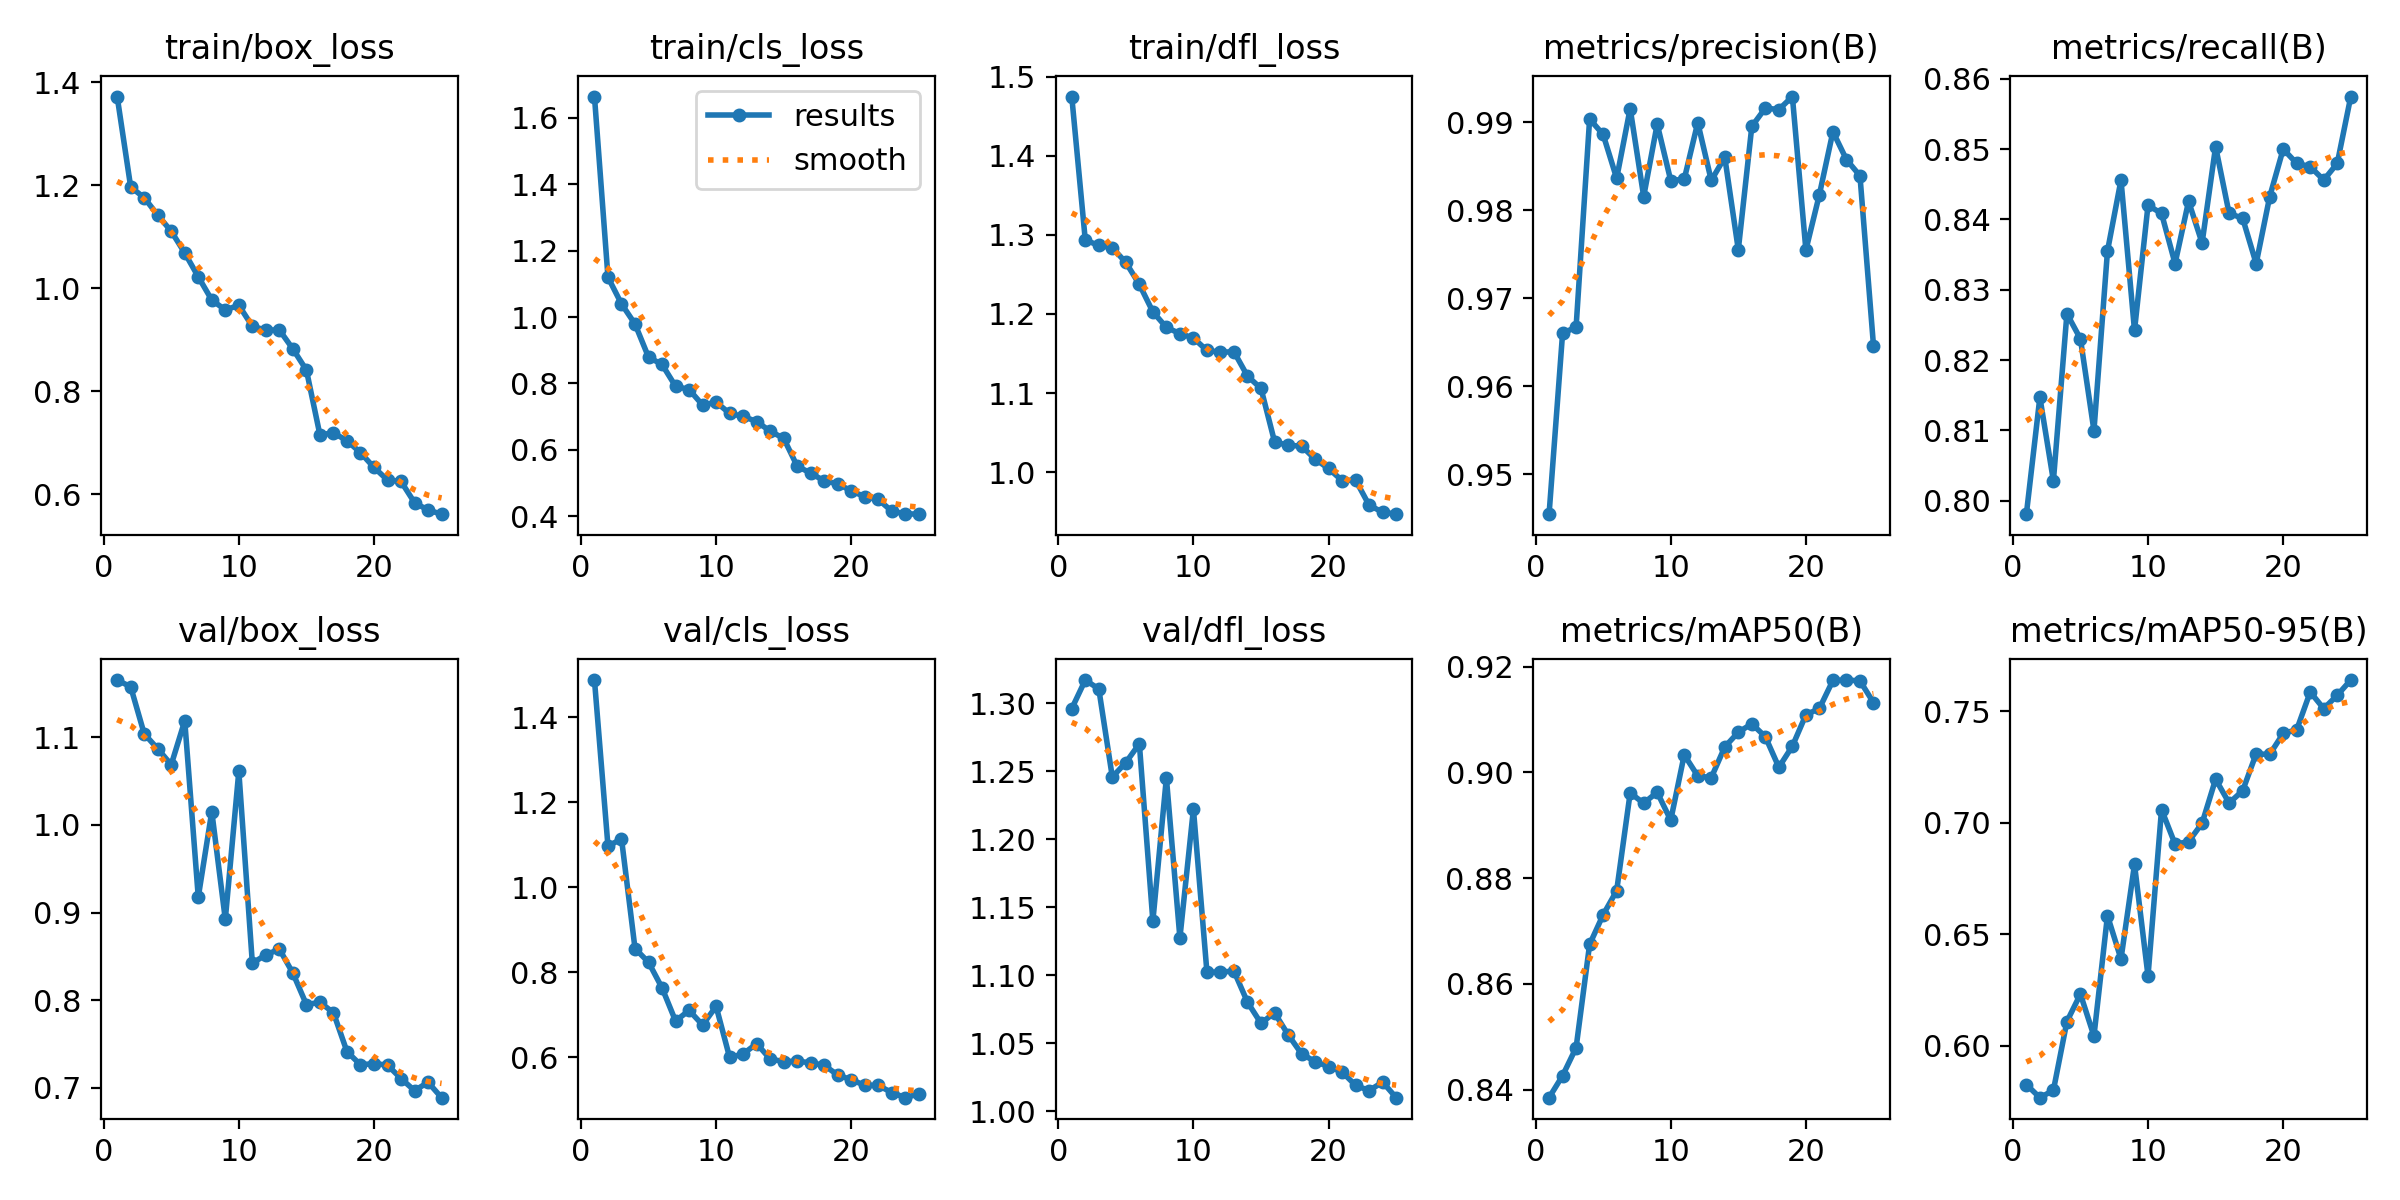

Source data for this figure (header and first rows):
epoch, time, train/box_loss, train/cls_loss, train/dfl_loss, metrics/precision(B), metrics/recall(B), metrics/mAP50(B), metrics/mAP50-95(B), val/box_loss, val/cls_loss, val/dfl_loss, lr/pg0, lr/pg1, lr/pg2
1, 235.5, 1.372, 1.664, 1.475, 0.9455, 0.7981, 0.8385, 0.5826, 1.165, 1.487, 1.296, 0.000659, 0.000659, 0.000659
2, 477.5, 1.197, 1.12, 1.293, 0.966, 0.8147, 0.8427, 0.5767, 1.158, 1.096, 1.317, 0.001273, 0.001273, 0.001273
3, 741.5, 1.176, 1.04, 1.287, 0.9667, 0.8028, 0.8479, 0.58, 1.104, 1.114, 1.311, 0.001835, 0.001835, 0.001835
4, 1017, 1.142, 0.979, 1.284, 0.9903, 0.8266, 0.8675, 0.6109, 1.087, 0.8559, 1.246, 0.001762, 0.001762, 0.001762
5, 1296, 1.111, 0.8792, 1.265, 0.9886, 0.823, 0.8731, 0.6232, 1.069, 0.8236, 1.256, 0.001683, 0.001683, 0.001683
6, 1583, 1.069, 0.8571, 1.237, 0.9836, 0.81, 0.8776, 0.6044, 1.119, 0.7633, 1.27, 0.001604, 0.001604, 0.001604
7, 1862, 1.022, 0.7915, 1.203, 0.9915, 0.8355, 0.8961, 0.6584, 0.9176, 0.6854, 1.14, 0.001525, 0.001525, 0.001525
8, 2139, 0.9773, 0.7816, 1.183, 0.9815, 0.8456, 0.8942, 0.6389, 1.015, 0.7104, 1.245, 0.001446, 0.001446, 0.001446
9, 2526, 0.958, 0.7348, 1.175, 0.9898, 0.8242, 0.8963, 0.6813, 0.8922, 0.676, 1.127, 0.001366, 0.001366, 0.001366
10, 2790, 0.967, 0.7436, 1.17, 0.9834, 0.842, 0.891, 0.6313, 1.061, 0.7199, 1.222, 0.001287, 0.001287, 0.001287
11, 3062, 0.9263, 0.7098, 1.154, 0.9835, 0.8409, 0.9033, 0.7059, 0.8423, 0.5996, 1.102, 0.001208, 0.001208, 0.001208
12, 3325, 0.9188, 0.7005, 1.152, 0.9899, 0.8337, 0.8993, 0.6904, 0.8516, 0.6079, 1.102, 0.001129, 0.001129, 0.001129
13, 3587, 0.9192, 0.6852, 1.152, 0.9834, 0.8426, 0.899, 0.6915, 0.8583, 0.6321, 1.103, 0.00105, 0.00105, 0.00105
14, 3850, 0.8823, 0.6561, 1.122, 0.986, 0.8367, 0.9048, 0.6998, 0.8308, 0.5959, 1.08, 0.0009704, 0.0009704, 0.0009704
15, 4113, 0.8414, 0.6346, 1.106, 0.9755, 0.8504, 0.9076, 0.7195, 0.795, 0.59, 1.065, 0.0008912, 0.0008912, 0.0008912
16, 4373, 0.7157, 0.5506, 1.039, 0.9895, 0.8409, 0.9092, 0.7089, 0.7976, 0.5909, 1.072, 0.000812, 0.000812, 0.000812
17, 4636, 0.7195, 0.5299, 1.034, 0.9916, 0.8402, 0.9068, 0.7144, 0.7857, 0.5871, 1.056, 0.0007328, 0.0007328, 0.0007328
18, 4898, 0.7044, 0.5061, 1.033, 0.9914, 0.8337, 0.901, 0.7309, 0.7413, 0.5813, 1.042, 0.0006536, 0.0006536, 0.0006536
19, 5161, 0.6811, 0.498, 1.016, 0.9929, 0.8432, 0.905, 0.7306, 0.7262, 0.5581, 1.036, 0.0005744, 0.0005744, 0.0005744
20, 5413, 0.6524, 0.4759, 1.005, 0.9755, 0.85, 0.9109, 0.7401, 0.7276, 0.5473, 1.033, 0.0004952, 0.0004952, 0.0004952
21, 5667, 0.628, 0.4592, 0.9894, 0.9818, 0.848, 0.9121, 0.7417, 0.7259, 0.5341, 1.029, 0.000416, 0.000416, 0.000416
22, 5934, 0.6253, 0.4505, 0.99, 0.9889, 0.8475, 0.9174, 0.7587, 0.7105, 0.5338, 1.019, 0.0003368, 0.0003368, 0.0003368
23, 6207, 0.5841, 0.4151, 0.9583, 0.9857, 0.8456, 0.9175, 0.7512, 0.6967, 0.517, 1.015, 0.0002576, 0.0002576, 0.0002576
24, 6484, 0.5698, 0.4075, 0.9495, 0.9839, 0.848, 0.9173, 0.7572, 0.7063, 0.505, 1.021, 0.0001784, 0.0001784, 0.0001784
25, 6766, 0.5618, 0.4062, 0.9469, 0.9646, 0.8575, 0.9132, 0.764, 0.6887, 0.514, 1.01, 9.92e-05, 9.92e-05, 9.92e-05
